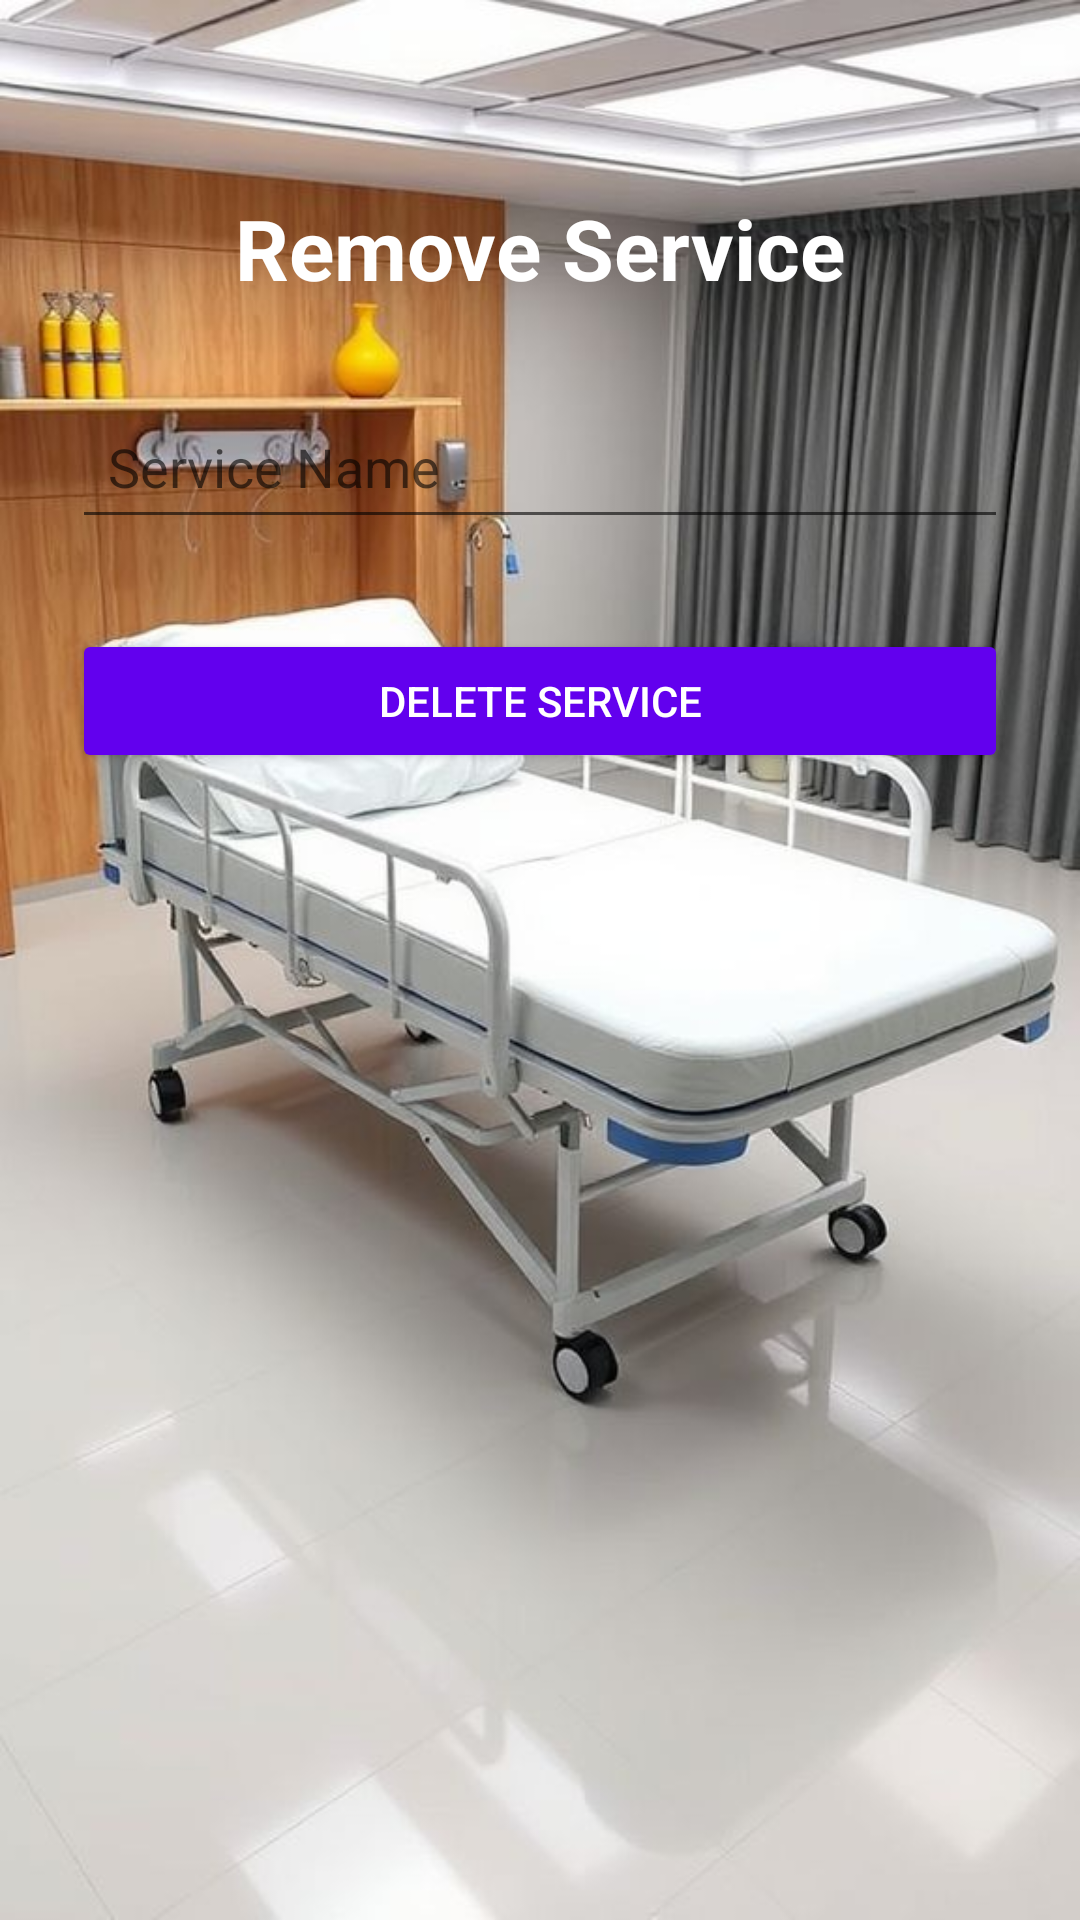

Write the Android layout XML for this screen, with the resource values it uses.
<!-- AndroidManifest.xml: application theme Theme.AppCompat.Light.NoActionBar -->
<!-- res/layout/activity_remove_service.xml -->
<?xml version="1.0" encoding="utf-8"?>

<RelativeLayout xmlns:android="http://schemas.android.com/apk/res/android"
    android:layout_width="match_parent"
    android:layout_height="match_parent"
    android:padding="24dp"
    android:background="@drawable/hospital_image">

    <TextView
        android:id="@+id/tv_remove_service_title"
        android:layout_width="wrap_content"
        android:layout_height="wrap_content"
        android:text="Remove Service"
        android:textSize="28sp"
        android:textColor="@android:color/white"
        android:textStyle="bold"
        android:layout_centerHorizontal="true"
        android:layout_marginTop="40dp"/>

    <EditText
        android:id="@+id/et_service_name_delete"
        android:layout_width="match_parent"
        android:layout_height="wrap_content"
        android:hint="@string/service_name_hint"
        android:layout_below="@id/tv_remove_service_title"
        android:layout_marginTop="30dp"
        android:padding="12dp"
        android:textColor="@android:color/black"/>

    <Button
        android:id="@+id/btn_delete_service"
        android:layout_width="match_parent"
        android:layout_height="wrap_content"
        android:text="@string/btn_delete_service"
        android:layout_below="@id/et_service_name_delete"
        android:layout_marginTop="30dp"
        android:backgroundTint="@color/purple_500"
        android:textColor="@android:color/white"/>
</RelativeLayout>
<!-- resources referenced by this layout -->
<resources>
  <!-- drawable hospital_image: jpg bitmap (drawable, 64602 bytes) -->
  <string name="btn_delete_service">Delete Service</string>
  <string name="service_name_hint">Service Name</string>
  <!-- not gathered from this repository: default colours our renderer supplied (Android Studio template values) -->
  <color name="purple_500">#FF6200EE</color>
</resources>
